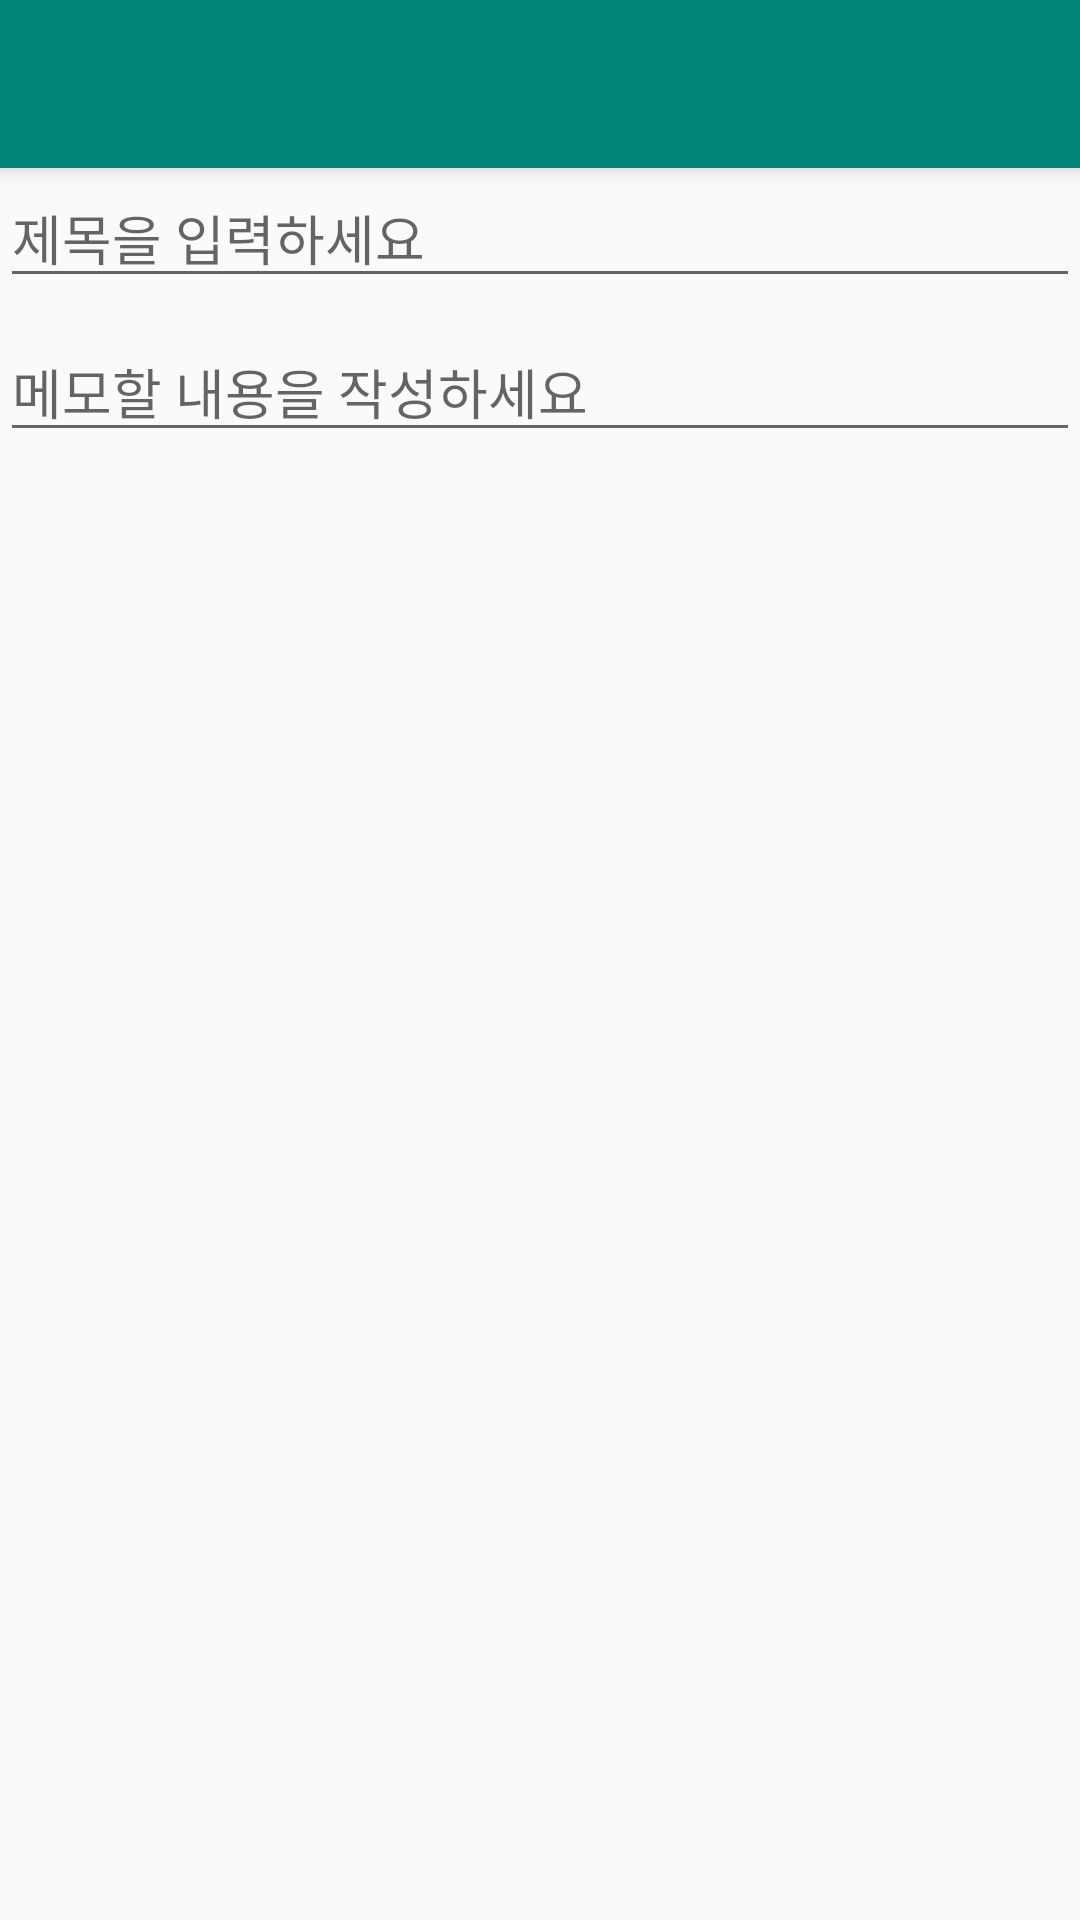

Layout XML and referenced resources for this Android screen:
<!-- AndroidManifest.xml: application theme AppTheme -->
<!-- res/layout/activity_detail_memo.xml -->
<?xml version="1.0" encoding="utf-8"?>
<androidx.coordinatorlayout.widget.CoordinatorLayout xmlns:android="http://schemas.android.com/apk/res/android"
    xmlns:app="http://schemas.android.com/apk/res-auto"
    xmlns:tools="http://schemas.android.com/tools"
    android:layout_width="match_parent"
    android:layout_height="match_parent"
    tools:context=".views.DetailMemoActivity">

    <com.google.android.material.appbar.AppBarLayout
        android:layout_width="match_parent"
        android:layout_height="wrap_content"
        android:theme="@style/AppTheme.AppBarOverlay">

        <androidx.appcompat.widget.Toolbar
            android:id="@+id/toolbar"
            android:layout_width="match_parent"
            android:layout_height="?attr/actionBarSize"
            android:background="?attr/colorPrimary"
            app:popupTheme="@style/AppTheme.PopupOverlay" />

    </com.google.android.material.appbar.AppBarLayout>

    <include layout="@layout/content_detail_memo" />

</androidx.coordinatorlayout.widget.CoordinatorLayout>
<!-- res/layout/content_detail_memo.xml (included above) -->
<?xml version="1.0" encoding="utf-8"?>
<androidx.constraintlayout.widget.ConstraintLayout xmlns:android="http://schemas.android.com/apk/res/android"
    xmlns:app="http://schemas.android.com/apk/res-auto"
    xmlns:tools="http://schemas.android.com/tools"
    android:layout_width="match_parent"
    android:layout_height="match_parent"
    app:layout_behavior="@string/appbar_scrolling_view_behavior"
    tools:context=".views.DetailMemoActivity"
    tools:showIn="@layout/activity_detail_memo">

    <EditText
        android:id="@+id/editTitle"
        android:layout_width="match_parent"
        android:layout_height="wrap_content"
        android:hint="제목을 입력하세요"
        app:layout_constraintStart_toStartOf="parent"
        app:layout_constraintTop_toTopOf="parent" />

    <EditText
        android:id="@+id/editContent"
        android:layout_width="match_parent"
        android:layout_height="wrap_content"
        android:layout_marginTop="8dp"
        android:hint="메모할 내용을 작성하세요"
        app:layout_constraintStart_toStartOf="parent"
        app:layout_constraintTop_toBottomOf="@+id/editTitle" />

    <ImageView
        android:id="@+id/imgMemo"
        android:layout_width="wrap_content"
        android:layout_height="wrap_content"
        android:layout_marginTop="16dp"
        android:src="@drawable/ic_launcher_background"
        app:layout_constraintStart_toStartOf="parent"
        app:layout_constraintTop_toBottomOf="@+id/editContent" />


</androidx.constraintlayout.widget.ConstraintLayout>
<!-- resources referenced by this layout -->
<resources>
  <style name="AppTheme.AppBarOverlay" parent="ThemeOverlay.AppCompat.Dark.ActionBar" />
  <style name="AppTheme.PopupOverlay" parent="ThemeOverlay.AppCompat.Light" />
  <style name="AppTheme" parent="Theme.AppCompat.Light.DarkActionBar">
          
          <item name="colorPrimary">@color/colorPrimary</item>
          <item name="colorPrimaryDark">@color/colorPrimaryDark</item>
          <item name="colorAccent">@color/colorAccent</item>
      </style>
  <color name="colorPrimary">#008577</color>
  <color name="colorPrimaryDark">#00574B</color>
  <color name="colorAccent">#D81B60</color>
</resources>
